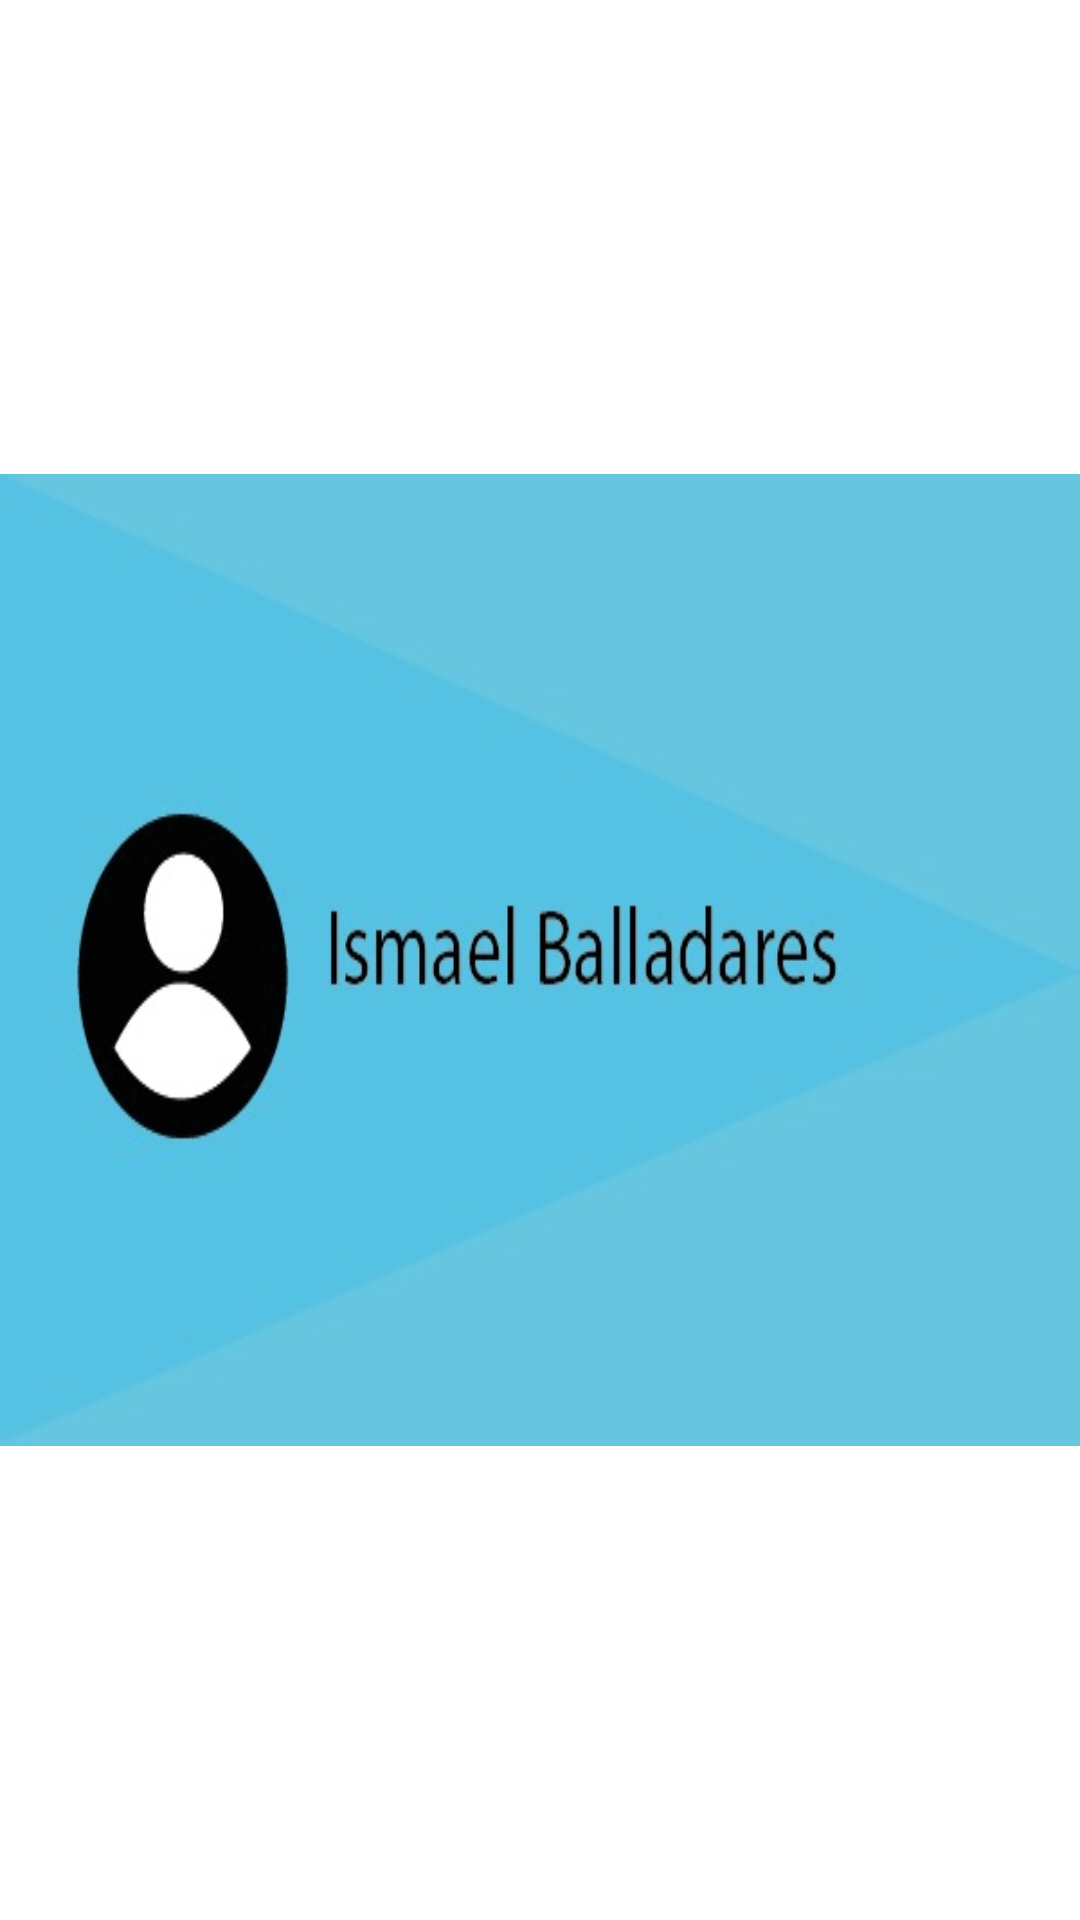

Layout XML and referenced resources for this Android screen:
<!-- AndroidManifest.xml: application theme Theme.DMarcoApp -->
<!-- res/layout/menu_header.xml -->
<?xml version="1.0" encoding="utf-8"?>
<LinearLayout
    xmlns:android="http://schemas.android.com/apk/res/android"
    android:layout_width="wrap_content"
    android:layout_height="200dp"
    android:orientation="vertical"
    android:gravity="center_vertical">

    <ImageView
        android:layout_width="match_parent"
        android:layout_height="match_parent"
        android:scaleX="1"
        android:scaleY="1.5"
        android:src="@drawable/ismaelprofile" />
</LinearLayout>
<!-- resources referenced by this layout -->
<resources>
  <!-- drawable ismaelprofile: png bitmap (drawable, 21885 bytes) -->
  <style name="Theme.DMarcoApp" parent="Theme.MaterialComponents.DayNight.DarkActionBar">
          
          <item name="colorPrimary">@color/dmarco</item>
          <item name="colorPrimaryVariant">@color/purple_700</item>
          <item name="colorOnPrimary">@color/white</item>
          
          <item name="colorSecondary">@color/teal_200</item>
          <item name="colorSecondaryVariant">@color/teal_700</item>
          <item name="colorOnSecondary">@color/black</item>
          
          <item name="android:statusBarColor" tools:targetApi="l">?attr/colorPrimaryVariant</item>
          
      </style>
  <color name="dmarco">#2E190E</color>
  <color name="purple_700">#484194</color>
  <color name="white">#FFFFFFFF</color>
  <color name="teal_200">#484194</color>
  <color name="teal_700">#484194</color>
  <color name="black">#FF000000</color>
</resources>
